The GitHub repository 2ai-lab/Leveraging-Handwriting-Impairment-as-an-Early-Biomarker-for-Parkinson-Disease contains a labelled image folder "spiral_augmented" with 2 categories: healthy, Parkinson. Examples follow, each with its label.

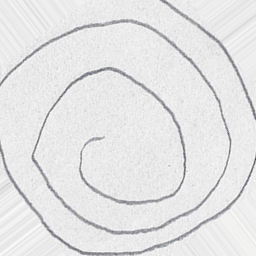
Label: Parkinson

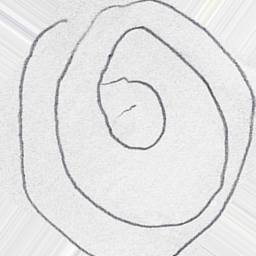
Label: Parkinson

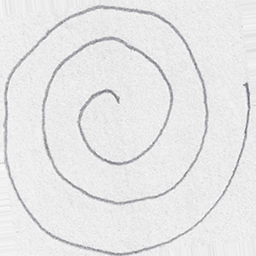
Label: healthy

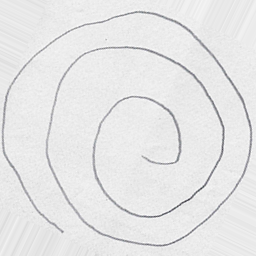
Label: healthy

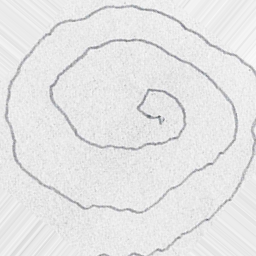
Label: Parkinson

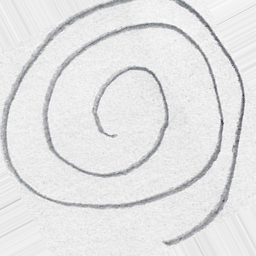
Label: healthy
